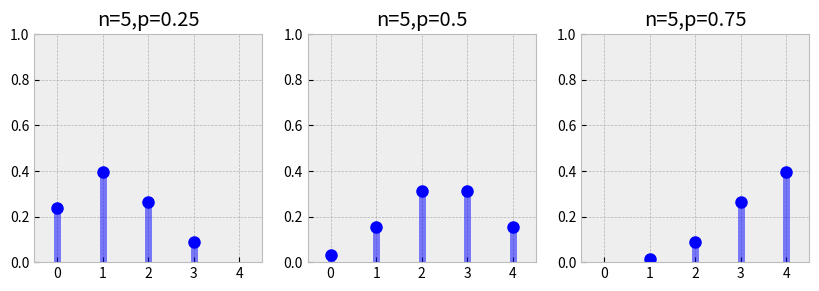

Write Python code to recreate this figure.
#!/usr/bin/env python 
"""
fit a binomial distribution with several parameterizations
"""

import sys,os
import numpy as np
import matplotlib.pyplot as plt
import scipy.stats as scs
plt.style.use('bmh')

## declare variables
font_size = 11
font_name = 'sans-serif'
n = 10000
fig = plt.figure(figsize=(10,6),dpi=300)
splot = 0

## looxp through parameterizations of the beta
for n,p in [(5,0.25),(5,0.5),(5,0.75)]:
    splot += 1
    ax = fig.add_subplot(1,3,splot)
    
    x = np.arange(scs.binom.ppf(0.01,n,p),scs.binom.ppf(0.99,n,p))
    ax.plot(x, scs.binom.pmf(x,n,p), 'bo', ms=8, label='pmf')
    ax.vlines(x, 0, scs.binom.pmf(x,n,p), colors='b', lw=5, alpha=0.5)
    rv = scs.binom(n,p)
    
    ax.set_ylim((0,1.0))
    ax.set_xlim((-0.5,4.5))
    ax.set_title("n=%s,p=%s"%(n,p))
    ax.set_aspect(1./ax.get_data_ratio())

    for t in ax.get_xticklabels():
        t.set_fontsize(font_size-1)
        t.set_fontname(font_name)
    for t in ax.get_yticklabels():
        t.set_fontsize(font_size-1)
        t.set_fontname(font_name)

plt.savefig("binomial.png",dpi=400)
plt.show()
